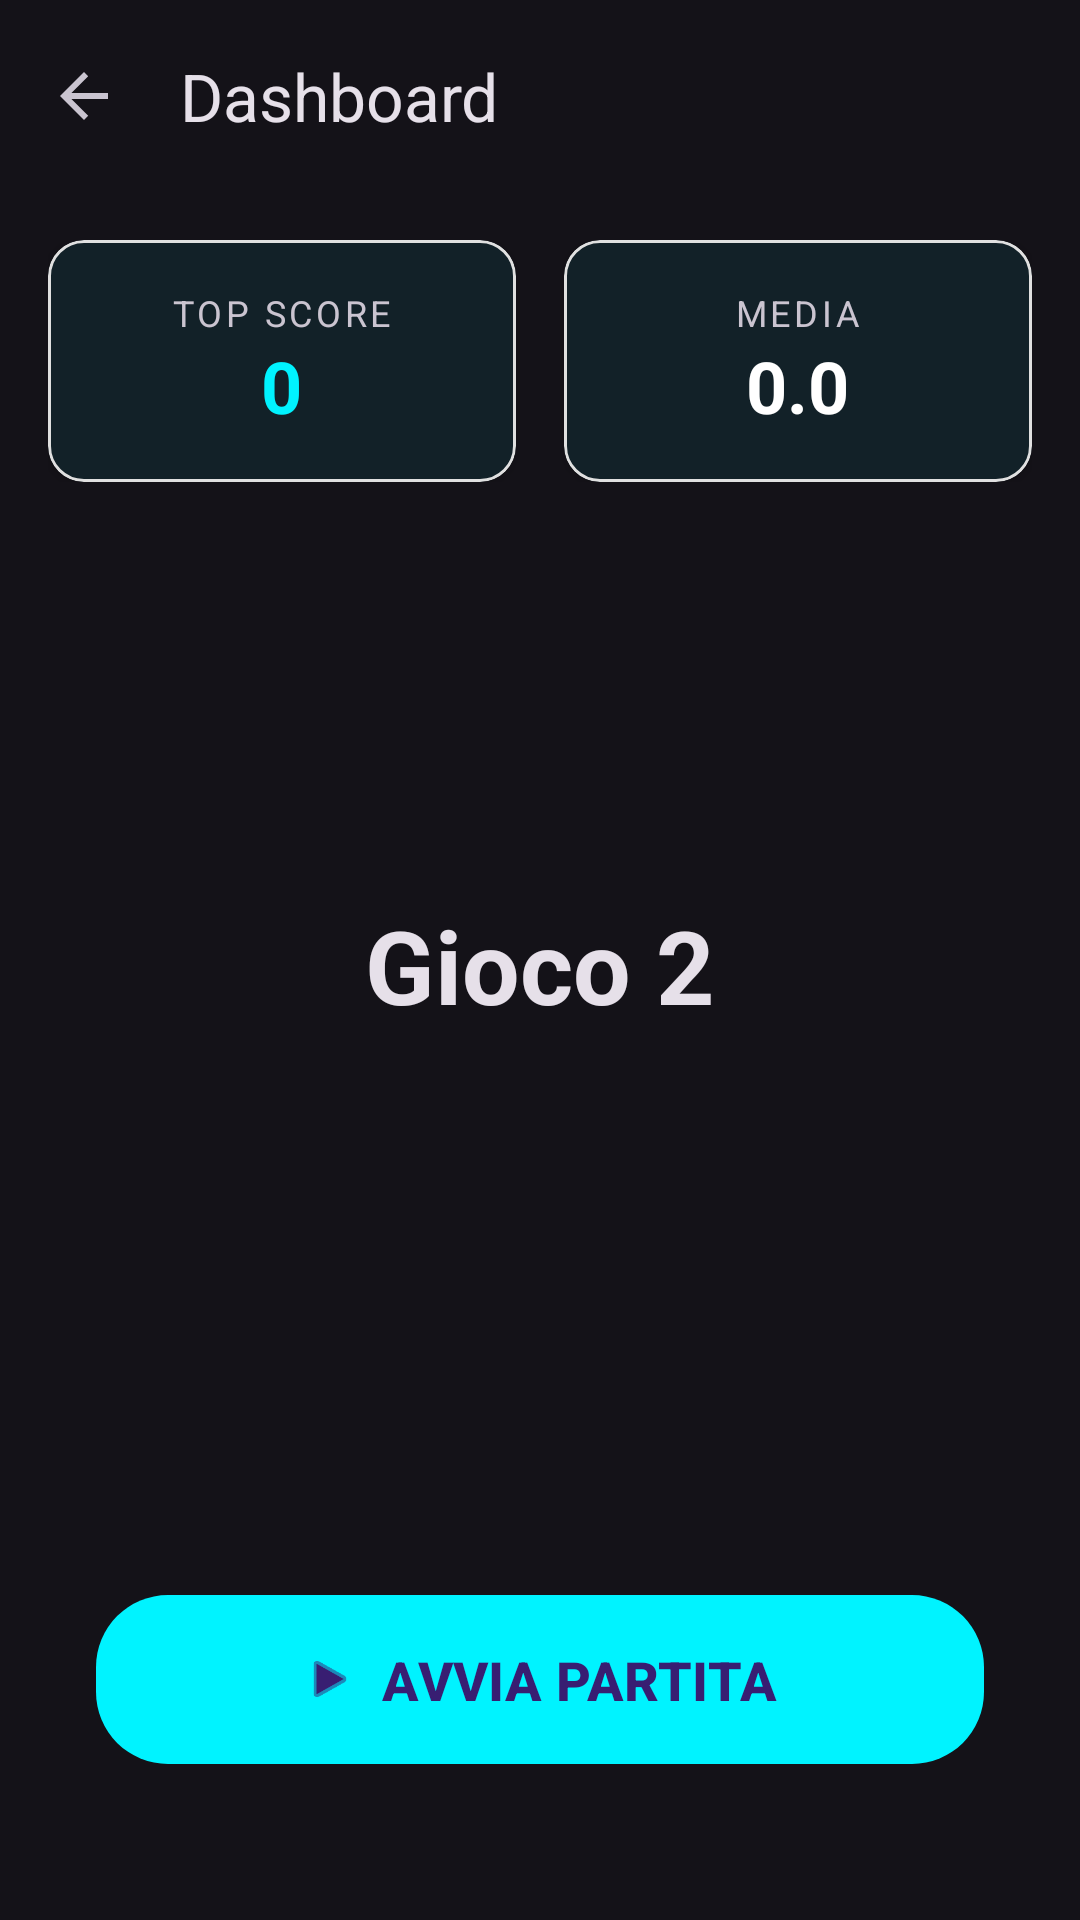

Write the Android layout XML for this screen, with the resource values it uses.
<!-- AndroidManifest.xml: application theme Theme.TriSense -->
<!-- res/layout/activity_game2.xml -->
<?xml version="1.0" encoding="utf-8"?>
<androidx.constraintlayout.widget.ConstraintLayout
    xmlns:android="http://schemas.android.com/apk/res/android"
    xmlns:app="http://schemas.android.com/apk/res-auto"
    xmlns:tools="http://schemas.android.com/tools"
    android:id="@+id/main"
    android:layout_width="match_parent"
    android:layout_height="match_parent"
    android:background="?attr/colorSurface"
    tools:context=".activities.Game1Activity">

    <com.google.android.material.appbar.MaterialToolbar
        android:id="@+id/toolbar"
        android:layout_width="match_parent"
        android:layout_height="wrap_content"
        android:elevation="4dp"
        app:layout_constraintTop_toTopOf="parent"
        app:layout_constraintStart_toStartOf="parent"
        app:layout_constraintEnd_toEndOf="parent"
        app:title="Dashboard"
        app:navigationIcon="?attr/homeAsUpIndicator" />

    <LinearLayout
        android:id="@+id/statsContainer"
        android:layout_width="match_parent"
        android:layout_height="wrap_content"
        android:orientation="horizontal"
        android:padding="16dp"
        android:baselineAligned="false"
        app:layout_constraintTop_toBottomOf="@id/toolbar">

        <com.google.android.material.card.MaterialCardView
            android:layout_width="0dp"
            android:layout_height="wrap_content"
            android:layout_weight="1"
            android:layout_marginEnd="8dp"
            app:cardCornerRadius="12dp"
            app:cardElevation="2dp"
            app:strokeWidth="1dp"
            app:strokeColor="#E0E0E0">

            <LinearLayout
                android:layout_width="match_parent"
                android:layout_height="wrap_content"
                android:orientation="vertical"
                android:padding="16dp"
                android:gravity="center">

                <TextView
                    android:layout_width="wrap_content"
                    android:layout_height="wrap_content"
                    android:text="TOP SCORE"
                    android:textSize="12sp"
                    android:textAllCaps="true"
                    android:letterSpacing="0.1"
                    android:textColor="?android:attr/textColorSecondary"/>

                <TextView
                    android:id="@+id/tvTopScore"
                    android:layout_width="wrap_content"
                    android:layout_height="wrap_content"
                    android:text="0"
                    android:textSize="24sp"
                    android:textStyle="bold"
                    android:textColor="?attr/colorPrimary"/>
            </LinearLayout>
        </com.google.android.material.card.MaterialCardView>

        <com.google.android.material.card.MaterialCardView
            android:layout_width="0dp"
            android:layout_height="wrap_content"
            android:layout_weight="1"
            android:layout_marginStart="8dp"
            app:cardCornerRadius="12dp"
            app:cardElevation="2dp"
            app:strokeWidth="1dp"
            app:strokeColor="#E0E0E0">

            <LinearLayout
                android:layout_width="match_parent"
                android:layout_height="wrap_content"
                android:orientation="vertical"
                android:padding="16dp"
                android:gravity="center">

                <TextView
                    android:layout_width="wrap_content"
                    android:layout_height="wrap_content"
                    android:text="MEDIA"
                    android:textSize="12sp"
                    android:textAllCaps="true"
                    android:letterSpacing="0.1"
                    android:textColor="?android:attr/textColorSecondary"/>

                <TextView
                    android:id="@+id/tvAvgScore"
                    android:layout_width="wrap_content"
                    android:layout_height="wrap_content"
                    android:text="0.0"
                    android:textSize="24sp"
                    android:textStyle="bold"/>
            </LinearLayout>
        </com.google.android.material.card.MaterialCardView>

    </LinearLayout>

    <TextView
        android:id="@+id/testoTitle"
        android:layout_width="wrap_content"
        android:layout_height="wrap_content"
        android:text="@string/game_2"
        android:textSize="34sp"
        android:textStyle="bold"
        android:textColor="?attr/colorOnSurface"
        app:layout_constraintVertical_bias="0.4"
        app:layout_constraintTop_toBottomOf="@+id/statsContainer"
        app:layout_constraintBottom_toTopOf="@+id/btnStartGame"
        app:layout_constraintStart_toStartOf="parent"
        app:layout_constraintEnd_toEndOf="parent" />

    <com.google.android.material.button.MaterialButton
        android:id="@+id/btnStartGame"
        android:layout_width="match_parent"
        android:layout_height="wrap_content"
        android:layout_marginHorizontal="32dp"
        android:layout_marginBottom="48dp"
        android:paddingVertical="16dp"
        android:text="AVVIA PARTITA"
        android:textSize="18sp"
        android:textStyle="bold"
        app:cornerRadius="24dp"
        app:icon="@android:drawable/ic_media_play"
        app:iconGravity="textStart"
        app:layout_constraintBottom_toBottomOf="parent"
        app:layout_constraintStart_toStartOf="parent"
        app:layout_constraintEnd_toEndOf="parent" />

</androidx.constraintlayout.widget.ConstraintLayout>
<!-- resources referenced by this layout -->
<resources>
  <string name="game_2">Gioco 2</string>
  <style name="Theme.TriSense" parent="Base.Theme.TriSense" />
  <style name="Base.Theme.TriSense" parent="Theme.Material3.Dark.NoActionBar">
          
          <item name="android:windowBackground">@drawable/bg_main_gradient</item>
          <item name="colorPrimary">@color/neon_blue</item>
          <item name="colorSecondary">@color/neon_magenta</item>
          <item name="android:textColor">@color/white</item>
      </style>
  <!-- drawable bg_main_gradient (drawable) -->
  <?xml version="1.0" encoding="utf-8"?>
  <shape xmlns:android="http://schemas.android.com/apk/res/android">
      <gradient
          android:angle="315"
          android:startColor="@color/deep_purple_dark"
          android:endColor="@color/deep_purple_bg"
          android:type="linear" />
      <ordering>
          
      </ordering>
  </shape>
  <color name="neon_blue">#00F3FF</color>
  <color name="neon_magenta">#FF00FF</color>
  <color name="white">#FFFFFFFF</color>
  <color name="deep_purple_dark">#090012</color>
  <color name="deep_purple_bg">#120024</color>
</resources>
